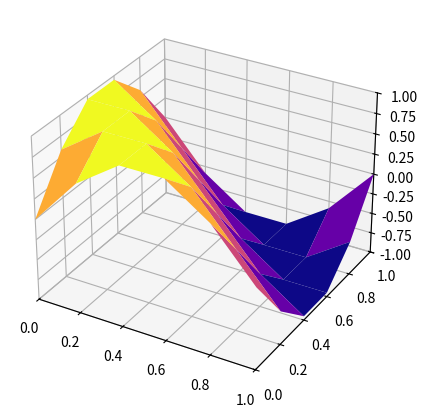

Reproduce this figure in Python.
# -*- coding: utf-8 -*-
"""
Created on Tue Mar 12 21:01:07 2024

@author: Samuel García & Hugo Perlaza
"""

import numpy as np
import matplotlib.pyplot as plt
from mpl_toolkits.mplot3d import axes3d
import matplotlib.animation as animation
from tqdm import tqdm


N_tiempo = 101
N_x = 6
N_y = 6

x_vals = np.linspace(0, 1, N_x)
y_vals = np.linspace(0, 1, N_y)
tiempo_vals = np.linspace(0, 1, N_tiempo)


delta_x = x_vals[1] - x_vals[0]
delta_y = y_vals[1] - y_vals[0]
delta_t = tiempo_vals[1] - tiempo_vals[0]


alfa = beta = 1
k_val = alfa

lambda_coef = (k_val * delta_t) / (delta_x ** 2)
mu_coef = (k_val * delta_t) / (delta_y ** 2)


def temperatura_inicial(x, y):
    return np.sin(np.pi * (x + y))


def inicializar_temperatura():
    T_vals = np.zeros((N_tiempo, N_x, N_y))
    

    for i in range(N_x):
        for j in range(N_y):
            T_vals[0, i, j] = temperatura_inicial(x_vals[i], y_vals[j])
    

    T_vals[:, 0, :] = np.exp(-2 * np.pi ** 2 * tiempo_vals)[:, None] * np.sin(np.pi * y_vals)  
    T_vals[:, :, 0] = np.exp(-2 * np.pi ** 2 * tiempo_vals)[:, None] * np.sin(np.pi * x_vals)  
    T_vals[:, -1, :] = np.exp(-2 * np.pi ** 2 * tiempo_vals)[:, None] * np.sin(np.pi * (1 + y_vals)) 
    T_vals[:, :, -1] = np.exp(-2 * np.pi ** 2 * tiempo_vals)[:, None] * np.sin(np.pi * (1 + x_vals))  
    
    return T_vals

temperatura_vals = inicializar_temperatura()


def obtener_solucion():
    for l in tqdm(range(1, len(tiempo_vals))):
        temperatura_vals[l, 1:-1, 1:-1] = (1 - 2 * lambda_coef - 2 * mu_coef) * temperatura_vals[l - 1, 1:-1, 1:-1] + \
                                           lambda_coef * (temperatura_vals[l - 1, 2:, 1:-1] + temperatura_vals[l - 1, :-2, 1:-1]) + \
                                           mu_coef * (temperatura_vals[l - 1, 1:-1, 2:] + temperatura_vals[l - 1, 1:-1, :-2])

obtener_solucion()


fig = plt.figure(figsize=(6, 5))
ax = fig.add_subplot(111, projection='3d')

def inicializar_grafico():
    ax.set_xlim(0, 1)
    ax.set_ylim(0, 1)
    ax.set_zlim(-1, 1)

inicializar_grafico()
X_mesh, Y_mesh = np.meshgrid(x_vals, y_vals)
surface = [ax.plot_surface(X_mesh, Y_mesh, temperatura_vals[0, :, :], cmap='plasma')]

def actualizar_grafico(i, surface):
    surface[0].remove()
    surface[0] = ax.plot_surface(X_mesh, Y_mesh, temperatura_vals[i, :, :], cmap='plasma')

animacion_grafico = animation.FuncAnimation(fig, actualizar_grafico, frames=len(tiempo_vals), fargs=(surface,), interval=50, blit=False)
plt.show()
